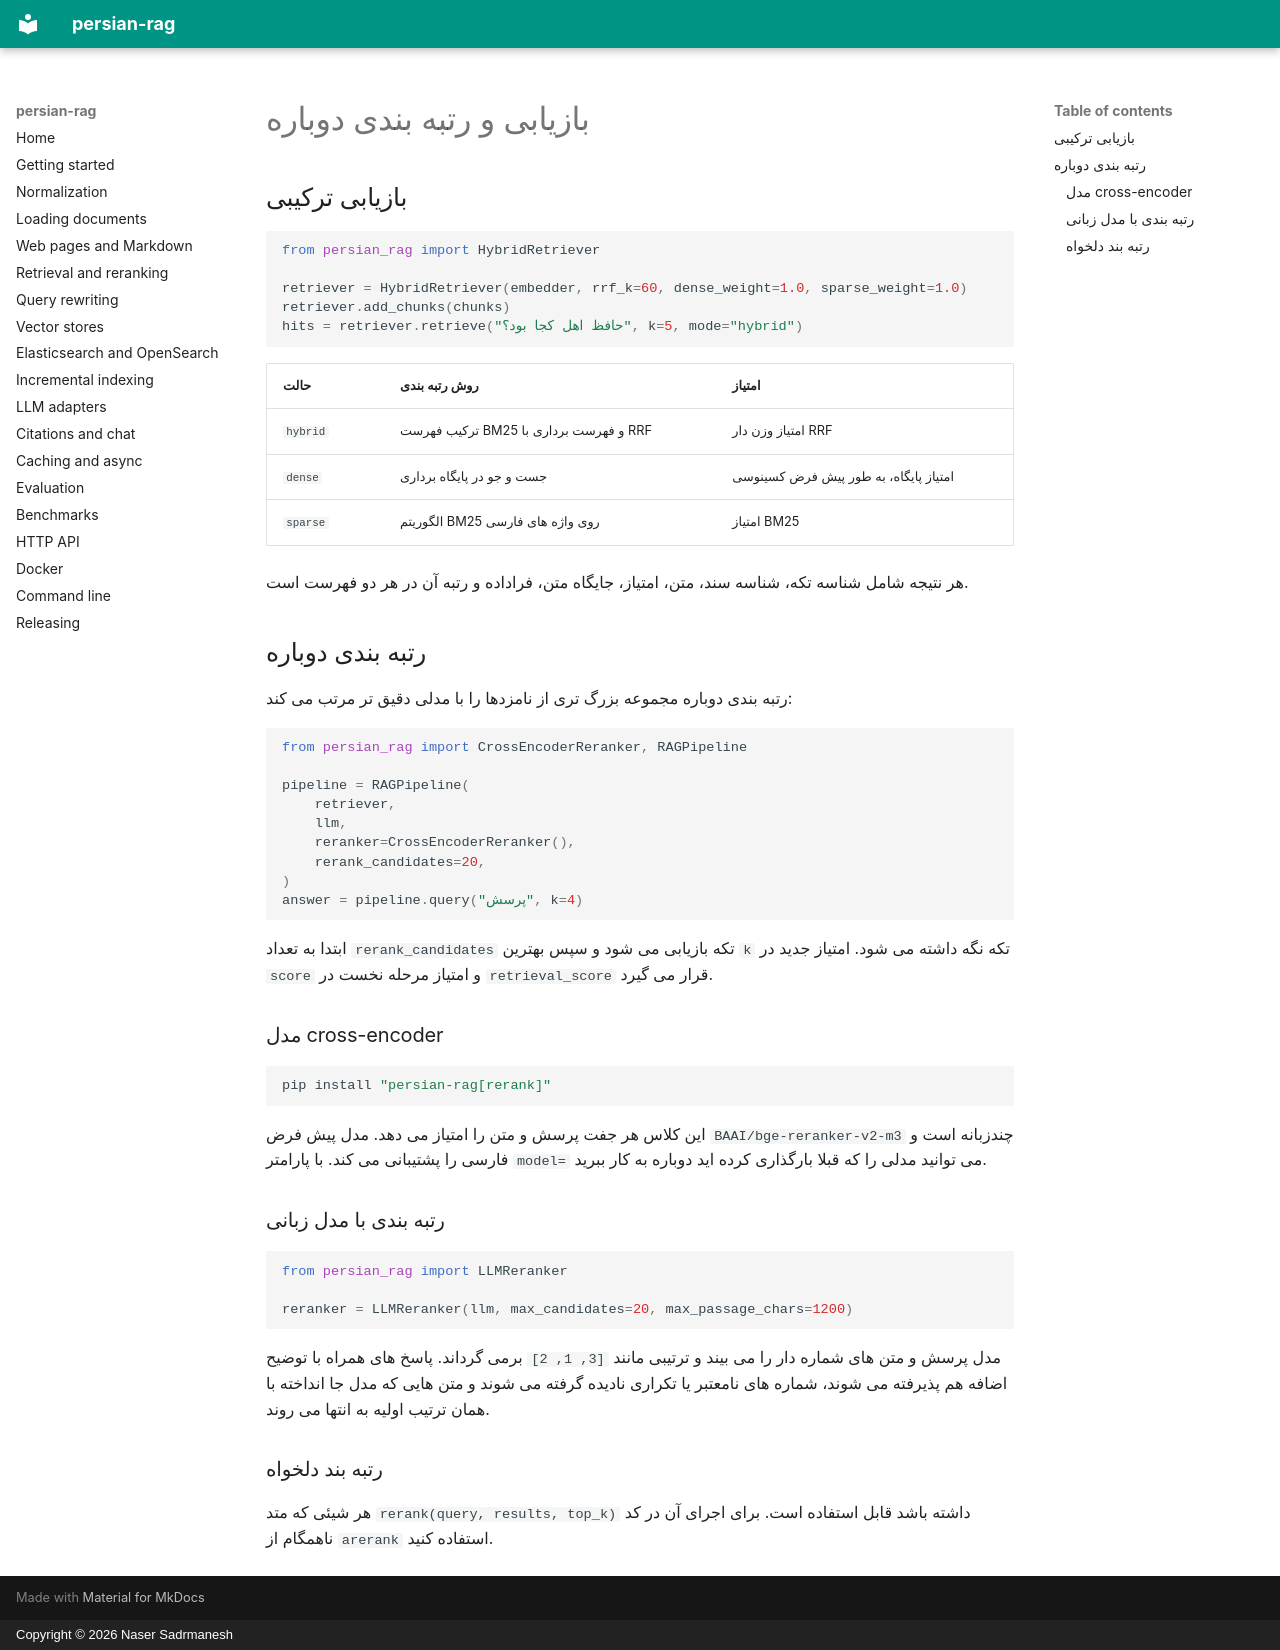

repository: sadrmanesh/persian-rag · page: retrieval.fa/index.html · generator: mkdocs · copyright: Copyright © 2026 Naser Sadrmanesh

# بازیابی و رتبه بندی دوباره

## بازیابی ترکیبی

```python
from persian_rag import HybridRetriever

retriever = HybridRetriever(embedder, rrf_k=60, dense_weight=1.0, sparse_weight=1.0)
retriever.add_chunks(chunks)
hits = retriever.retrieve("حافظ اهل کجا بود؟", k=5, mode="hybrid")
```

| حالت | روش رتبه بندی | امتیاز |
| --- | --- | --- |
| `hybrid` | ترکیب فهرست BM25 و فهرست برداری با RRF | امتیاز وزن دار RRF |
| `dense` | جست و جو در پایگاه برداری | امتیاز پایگاه، به طور پیش فرض کسینوسی |
| `sparse` | الگوریتم BM25 روی واژه های فارسی | امتیاز BM25 |

هر نتیجه شامل شناسه تکه، شناسه سند، متن، امتیاز، جایگاه متن، فراداده و رتبه آن در هر دو فهرست است.

## رتبه بندی دوباره

رتبه بندی دوباره مجموعه بزرگ تری از نامزدها را با مدلی دقیق تر مرتب می کند:

```python
from persian_rag import CrossEncoderReranker, RAGPipeline

pipeline = RAGPipeline(
    retriever,
    llm,
    reranker=CrossEncoderReranker(),
    rerank_candidates=20,
)
answer = pipeline.query("پرسش", k=4)
```

ابتدا به تعداد `rerank_candidates` تکه بازیابی می شود و سپس بهترین `k` تکه نگه داشته می شود. امتیاز جدید در `score` و امتیاز مرحله نخست در `retrieval_score` قرار می گیرد.

### مدل cross-encoder

```bash
pip install "persian-rag[rerank]"
```

این کلاس هر جفت پرسش و متن را امتیاز می دهد. مدل پیش فرض `BAAI/bge-reranker-v2-m3` چندزبانه است و فارسی را پشتیبانی می کند. با پارامتر `model=` می توانید مدلی را که قبلا بارگذاری کرده اید دوباره به کار ببرید.

### رتبه بندی با مدل زبانی

```python
from persian_rag import LLMReranker

reranker = LLMReranker(llm, max_candidates=20, max_passage_chars=1200)
```

مدل پرسش و متن های شماره دار را می بیند و ترتیبی مانند `[3, 1, 2]` برمی گرداند. پاسخ های همراه با توضیح اضافه هم پذیرفته می شوند، شماره های نامعتبر یا تکراری نادیده گرفته می شوند و متن هایی که مدل جا انداخته با همان ترتیب اولیه به انتها می روند.

### رتبه بند دلخواه

هر شیئی که متد `rerank(query, results, top_k)` داشته باشد قابل استفاده است. برای اجرای آن در کد ناهمگام از `arerank` استفاده کنید.
